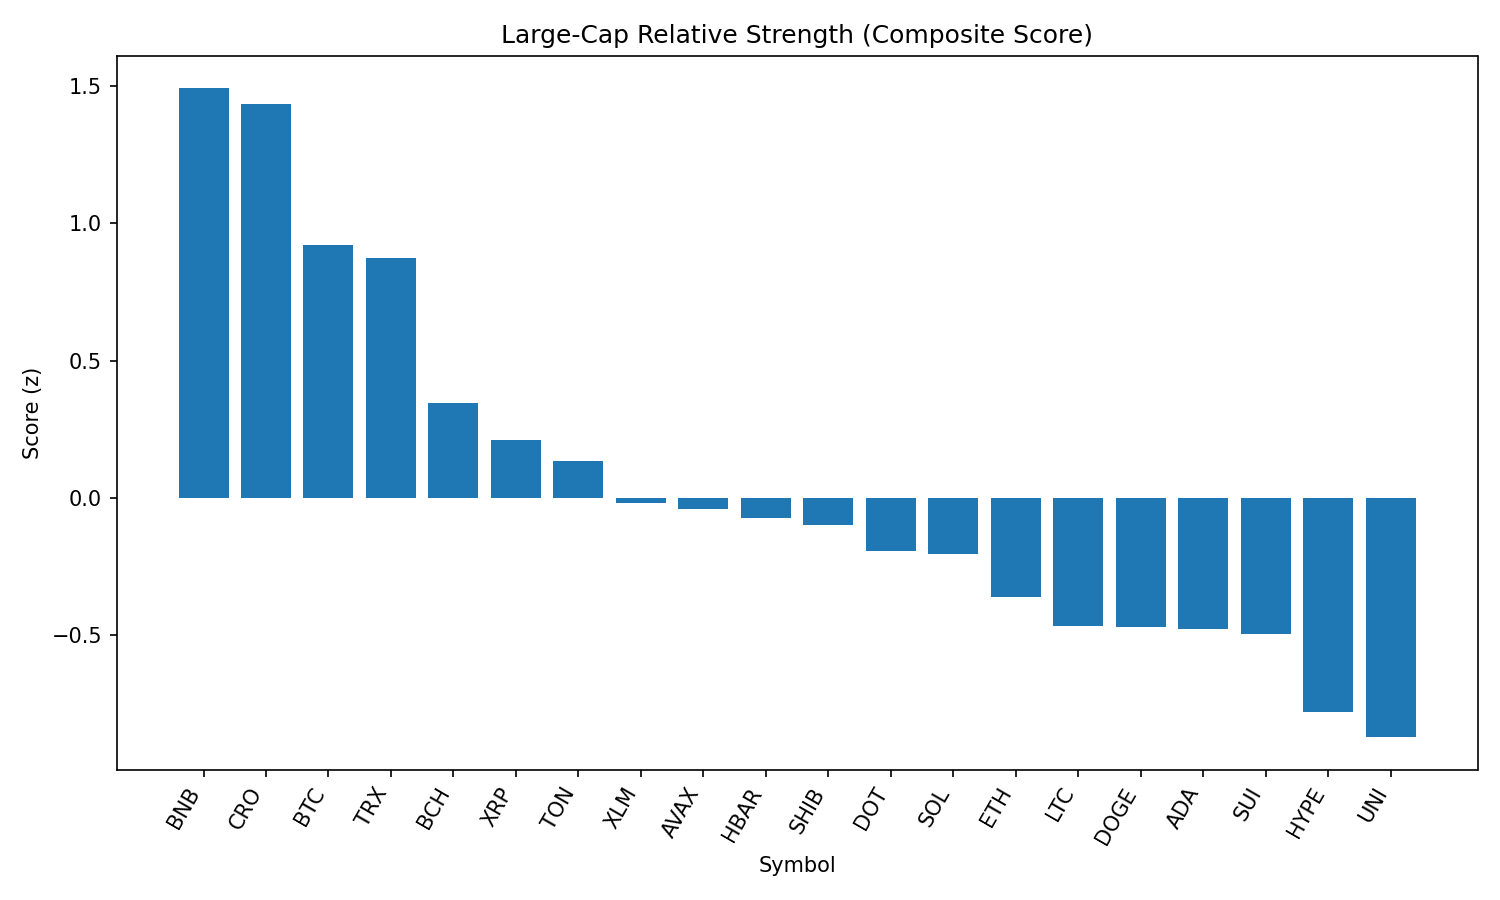

The file beside this chart, header and first rows:
rank, name, symbol, price, pct_1h, pct_24h, pct_7d, pct_1h_vs_btc, pct_24h_vs_btc, pct_7d_vs_btc, market_cap_rank, market_cap, volume_usd, score
1, BNB, BNB, 863, -0.2188, -1.927, 2.138, 0.3126, 0.3534, 6.202, 5, 120217840848, 2172133165, 1.492
2, Cronos, CRO, 0.1578, -0.4953, -2.47, 7.022, 0.03615, -0.1894, 11.09, 36, 5304964586, 49665790, 1.435
3, Bitcoin, BTC, 111974, -0.5314, -2.281, -4.064, 0.0, 0.0, 0.0, 1, 2227285227813, 53065118743, 0.9209
4, TRON, TRX, 0.3499, -0.3828, -4.862, 0.2064, 0.1486, -2.581, 4.27, 9, 33161914239, 1677481694, 0.8738
5, Bitcoin Cash, BCH, 557.4, -0.562, -6.979, -1.743, -0.03055, -4.698, 2.321, 21, 11099749580, 264848009, 0.3465
6, XRP, XRP, 2.94, -0.7978, -5.787, -3.818, -0.2664, -3.506, 0.2459, 3, 174858696028, 6998666873, 0.21
7, Toncoin, TON, 3.19, -0.7439, -6.161, -5.016, -0.2125, -3.88, -0.952, 27, 8193165570, 182526246, 0.1334
8, Stellar, XLM, 0.3908, -0.6754, -7.499, -5.686, -0.144, -5.218, -1.622, 18, 12237948012, 370739888, -0.01713
9, Avalanche, AVAX, 23.85, -0.6778, -9.884, -0.07273, -0.1464, -7.603, 3.991, 22, 10067236157, 958230281, -0.04212
10, Hedera, HBAR, 0.2357, -0.6041, -8.904, -4.411, -0.07273, -6.623, -0.3473, 23, 9981471581, 381506220, -0.07501
11, Shiba Inu, SHIB, 1.226e-05, -0.6464, -9.015, -3.89, -0.115, -6.734, 0.1733, 29, 7222177967, 344576092, -0.0984
12, Polkadot, DOT, 3.83, -0.6101, -10.4, -2.804, -0.07873, -8.121, 1.26, 34, 5823493318, 459962183, -0.1927
13, Solana, SOL, 194.4, -1.532, -7.872, 5.238, -1, -5.591, 9.302, 6, 105157522079, 13456193128, -0.2034
14, Ethereum, ETH, 4518, -1.527, -8.639, 3.432, -0.9951, -6.358, 7.495, 2, 545861030194, 42381397871, -0.3601
15, Litecoin, LTC, 110.9, -0.653, -10.88, -6.279, -0.1215, -8.597, -2.215, 26, 8453289712, 1045532286, -0.4667
16, Dogecoin, DOGE, 0.2167, -0.77, -11.25, -3.536, -0.2386, -8.972, 0.5282, 10, 32637067193, 3714204985, -0.469
17, Cardano, ADA, 0.864, -0.7897, -9.871, -6.917, -0.2583, -7.59, -2.853, 11, 31469757490, 2934489114, -0.4796
18, Sui, SUI, 3.43, -0.7513, -10.73, -5.638, -0.2199, -8.452, -1.574, 20, 12050925965, 2119405278, -0.4957
19, Hyperliquid, HYPE, 44.52, -2.356, -4.797, 0.07539, -1.824, -2.516, 4.139, 15, 14860023474, 507507552, -0.7802
20, Uniswap, UNI, 9.9, -0.7687, -13.17, -6.475, -0.2373, -10.89, -2.411, 33, 5945944443, 597429141, -0.8723
21, Chainlink, LINK, 24.02, -1.459, -9.423, -5.63, -0.9278, -7.142, -1.567, 13, 16281845836, 2198137563, -0.9183
